Run: headless pygame with SDL's dummy video driver; simulated clock (each Clock.tick advances the game by its frame time, no real sleeping); random seed 0; keys injected as events and as key.get_pressed() state; no mouse input.
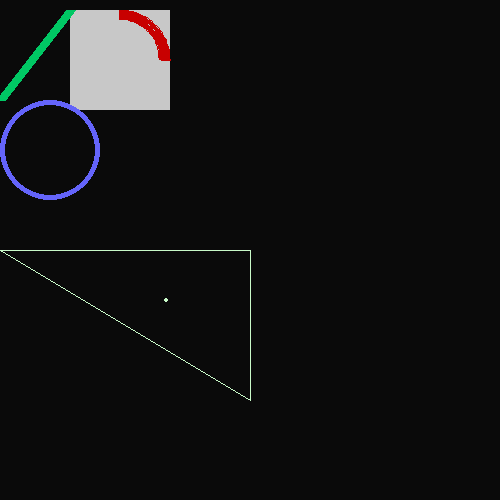
Frame 1 of 4 · flips 1–60 · no input
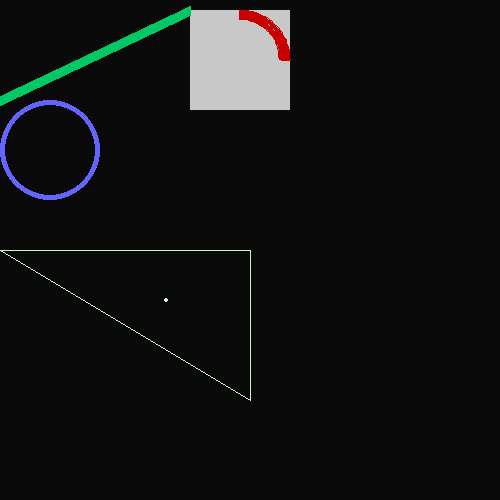
Frame 2 of 4 · flips 61–180 · tapped SPACE, RETURN · held RIGHT (→), D
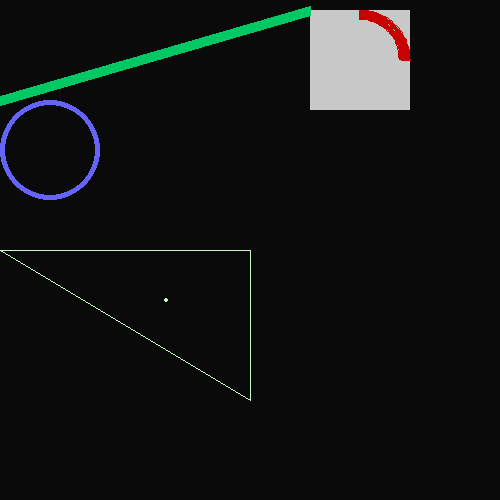
Frame 3 of 4 · flips 181–300 · held DOWN (↓), S
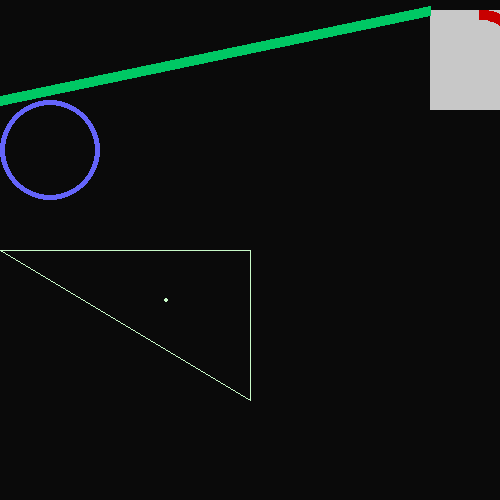
Frame 4 of 4 · flips 301–420 · held LEFT (←), A, UP (↑), W

The pygame program that drew these frames:

import pygame
from math import radians

# initializing pyGame
pygame.init()
display = pygame.display.set_mode([500, 500])
pygame.display.set_caption('game test :)')
clock = pygame.time.Clock()
gameLoop = True
# objects
someRect = pygame.rect.Rect(10, 10, 100, 100)


# some variables

# metodos
def media(pontos: list):
    mX, mY = 0, 0
    for point in pontos:
        mX += point[0]
        mY += point[1]
    mX /= len(pontos)
    mY /= len(pontos)
    return [mX, mY]


# game loop
def update():
    someRect.x += 1


def render():
    display.fill([10, 10, 10])  # background
    pygame.draw.rect(display, [200, 200, 200], someRect)
    pygame.draw.line(display, [0, 200, 100], [0, 100], [someRect.x, someRect.y], 10)
    pygame.draw.arc(display, [200, 0, 0], someRect, radians(0), radians(90), 10)

    pygame.draw.circle(display, [100, 100, 250], [50, 150], 50, 5)

    polygon = [[0, 250], [250, 250], [250, 400]]
    pygame.draw.polygon(display, [200, 250, 200], polygon, 1)
    pygame.draw.circle(display, [200, 250, 200], media(polygon), 2)

    pygame.display.update()


while gameLoop:
    # inputs
    for event in pygame.event.get():
        if event.type == pygame.QUIT:
            print('saindo do jogo')
            gameLoop = False
            break
    #
    update()
    render()
    clock.tick(60)
